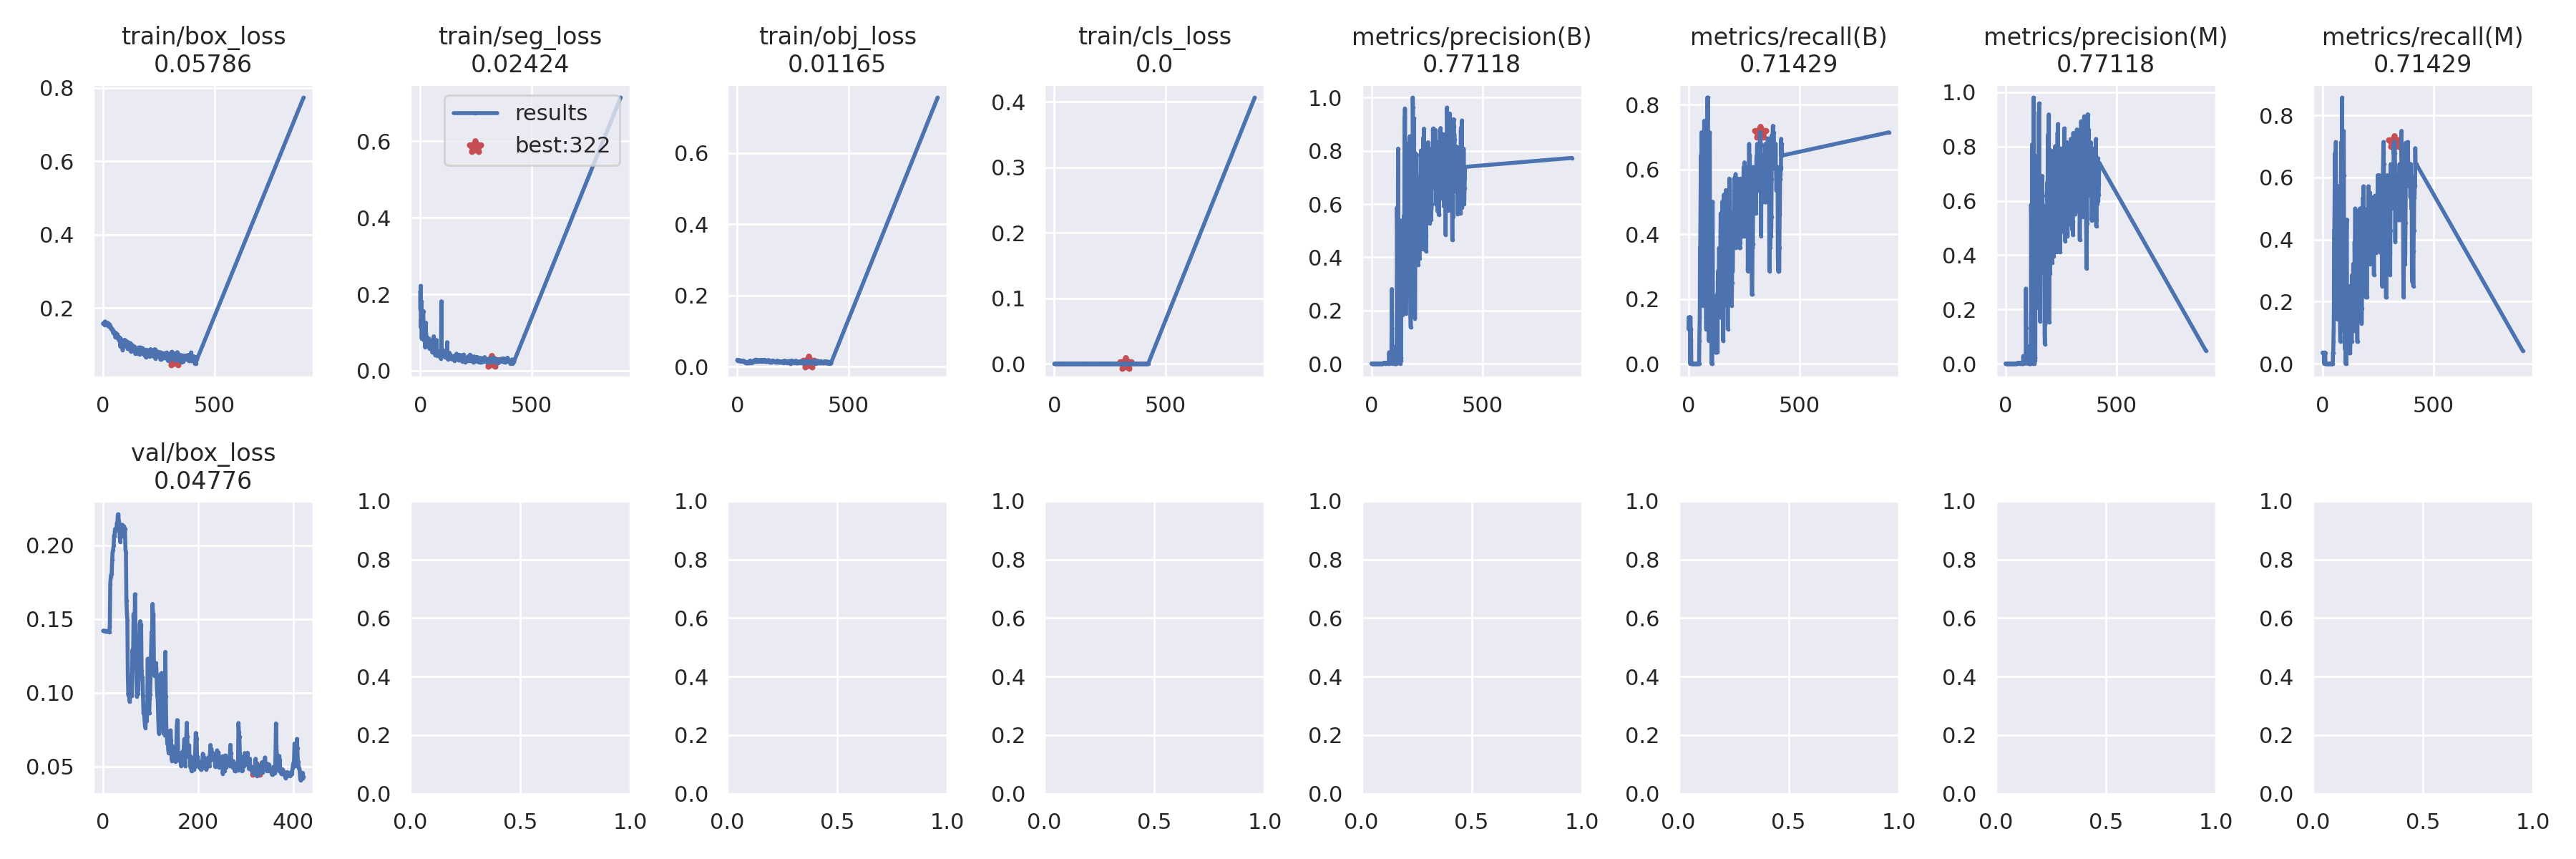

The file beside this chart, header and first rows:
epoch, train/box_loss, train/seg_loss, train/obj_loss, train/cls_loss, metrics/precision(B), metrics/recall(B), metrics/mAP_0.5(B), metrics/mAP_0.5:0.95(B), metrics/precision(M), metrics/recall(M), metrics/mAP_0.5(M), metrics/mAP_0.5:0.95(M), val/box_loss, val/seg_loss, val/obj_loss, val/cls_loss, x/lr0, x/lr1, x/lr2
0, 0.1564, 0.2067, 0.01899, 0, 0.0004762, 0.1071, 0.0003329, 7.3221e-05, 0.0001587, 0.03571, 9.818e-05, 1.9636e-05, 0.1421, 0.1008, 0.01151, 0, 0.0955, 0.0005, 0.0005
1, 0.1583, 0.1599, 0.01728, 0, 0.0006349, 0.1429, 0.0006408, 0.0001224, 0.0001587, 0.03571, 9.6722e-05, 1.9344e-05, 0.142, 0.1008, 0.01151, 0, 0.0901, 0.001099, 0.001099
2, 0.1568, 0.2219, 0.01733, 0, 0.0004762, 0.1071, 0.0003329, 6.2747e-05, 0.0001587, 0.03571, 9.818e-05, 1.9636e-05, 0.142, 0.1008, 0.01151, 0, 0.0847, 0.001697, 0.001697
3, 0.158, 0.1135, 0.01761, 0, 0.0006349, 0.1429, 0.0004224, 7.0247e-05, 0.0001587, 0.03571, 9.7537e-05, 1.9507e-05, 0.1419, 0.1008, 0.01136, 0, 0.07929, 0.002293, 0.002293
4, 0.1576, 0.1337, 0.01714, 0, 0.0006349, 0.1429, 0.000942, 0.0001739, 0.0001587, 0.03571, 9.4767e-05, 1.8953e-05, 0.1419, 0.1008, 0.01136, 0, 0.07389, 0.002888, 0.002888
5, 0.1572, 0.129, 0.01768, 0, 0.0006349, 0.1429, 0.000942, 0.0001739, 0.0001587, 0.03571, 9.4767e-05, 1.8953e-05, 0.1419, 0.1008, 0.01136, 0, 0.06848, 0.003482, 0.003482
6, 0.1539, 0.1815, 0.01757, 0, 0.0006349, 0.1429, 0.0004978, 8.6411e-05, 0.0001587, 0.03571, 8.7222e-05, 1.7444e-05, 0.1419, 0.1008, 0.01136, 0, 0.06308, 0.004075, 0.004075
7, 0.1566, 0.0842, 0.01694, 0, 0.0006349, 0.1429, 0.001356, 0.0002576, 0.0001587, 0.03571, 9.2088e-05, 1.8418e-05, 0.1419, 0.1008, 0.01135, 0, 0.05767, 0.004667, 0.004667
8, 0.1627, 0.1376, 0.01744, 0, 0, 0, 0, 0, 0, 0, 0, 0, 0.1419, 0.1008, 0.01134, 0, 0.05226, 0.005258, 0.005258
9, 0.1557, 0.1143, 0.01664, 0, 0.0006349, 0.1429, 0.0005093, 6.8281e-05, 0.0001587, 0.03571, 8.6734e-05, 8.6734e-06, 0.1419, 0.1008, 0.01138, 0, 0.04685, 0.005847, 0.005847
10, 0.1618, 0.1257, 0.01752, 0, 0.0004762, 0.1071, 0.0003752, 5.6099e-05, 0.0001587, 0.03571, 9.2876e-05, 9.2876e-06, 0.1419, 0.1008, 0.01139, 0, 0.04143, 0.006435, 0.006435
11, 0.1601, 0.126, 0.01695, 0, 0.0004762, 0.1071, 0.0003771, 5.6292e-05, 0.0001587, 0.03571, 9.2906e-05, 9.2906e-06, 0.1419, 0.1009, 0.01146, 0, 0.03602, 0.007022, 0.007022
12, 0.1556, 0.09001, 0.01651, 0, 0.0003175, 0.07143, 0.0005757, 9.4568e-05, 0.0001587, 0.03571, 9.2486e-05, 5.5492e-05, 0.1418, 0.1009, 0.01139, 0, 0.03061, 0.007608, 0.007608
13, 0.159, 0.1558, 0.01717, 0, 0, 0, 0, 0, 0, 0, 0, 0, 0.1413, 0.1013, 0.01173, 0, 0.02519, 0.008192, 0.008192
14, 0.1593, 0.1559, 0.01742, 0, 0, 0, 0, 0, 0, 0, 0, 0, 0.1445, 0.1302, 0.0158, 0, 0.01978, 0.008775, 0.008775
15, 0.154, 0.0954, 0.01686, 0, 0, 0, 0, 0, 0, 0, 0, 0, 0.1736, 2.893, 0.7932, 0, 0.01436, 0.009357, 0.009357
16, 0.1527, 0.0809, 0.01649, 0, 0, 0, 0, 0, 0, 0, 0, 0, 0.1785, 5.72, 1.033, 0, 0.00984, 0.00984, 0.00984
17, 0.1545, 0.1003, 0.01669, 0, 0, 0, 0, 0, 0, 0, 0, 0, 0.1802, 95.34, 9.178, 0, 0.00984, 0.00984, 0.00984
18, 0.1554, 0.1124, 0.01576, 0, 0, 0, 0, 0, 0, 0, 0, 0, 0.1806, 332, 10.18, 0, 0.00983, 0.00983, 0.00983
19, 0.1597, 0.1072, 0.01649, 0, 0, 0, 0, 0, 0, 0, 0, 0, 0.1902, nan, 3.268, 0, 0.00982, 0.00982, 0.00982
20, 0.1596, 0.1156, 0.01585, 0, 0, 0, 0, 0, 0, 0, 0, 0, 0.1955, nan, 3.069, 0, 0.00981, 0.00981, 0.00981
21, 0.155, 0.09729, 0.0171, 0, 0, 0, 0, 0, 0, 0, 0, 0, 0.1971, nan, 3.928, 0, 0.0098, 0.0098, 0.0098
22, 0.1525, 0.06134, 0.01628, 0, 0, 0, 0, 0, 0, 0, 0, 0, 0.1998, nan, 4.125, 0, 0.00979, 0.00979, 0.00979
23, 0.1515, 0.07224, 0.01529, 0, 0, 0, 0, 0, 0, 0, 0, 0, 0.2067, nan, 30.84, 0, 0.00978, 0.00978, 0.00978
24, 0.1565, 0.09541, 0.01554, 0, 0, 0, 0, 0, 0, 0, 0, 0, 0.2061, nan, 58.17, 0, 0.00977, 0.00977, 0.00977
25, 0.1492, 0.126, 0.01691, 0, 0, 0, 0, 0, 0, 0, 0, 0, 0.2112, nan, 6.369, 0, 0.00976, 0.00976, 0.00976
26, 0.1509, 0.09901, 0.01619, 0, 0, 0, 0, 0, 0, 0, 0, 0, 0.2099, nan, 61.95, 0, 0.00975, 0.00975, 0.00975
27, 0.1547, 0.0892, 0.01627, 0, 0, 0, 0, 0, 0, 0, 0, 0, 0.2106, nan, 356.1, 0, 0.00974, 0.00974, 0.00974
28, 0.1519, 0.08542, 0.01491, 0, 0, 0, 0, 0, 0, 0, 0, 0, 0.2114, nan, 365.3, 0, 0.00973, 0.00973, 0.00973
29, 0.1539, 0.07843, 0.01408, 0, 0, 0, 0, 0, 0, 0, 0, 0, 0.2152, nan, 143.4, 0, 0.00972, 0.00972, 0.00972
30, 0.1519, 0.08836, 0.01549, 0, 0, 0, 0, 0, 0, 0, 0, 0, 0.2157, nan, 105.4, 0, 0.00971, 0.00971, 0.00971
31, 0.1514, 0.07606, 0.01473, 0, 0, 0, 0, 0, 0, 0, 0, 0, 0.221, nan, 44.38, 0, 0.0097, 0.0097, 0.0097
32, 0.1494, 0.06568, 0.01342, 0, 0, 0, 0, 0, 0, 0, 0, 0, 0.2212, nan, 34.55, 0, 0.00969, 0.00969, 0.00969
33, 0.1494, 0.08201, 0.01356, 0, 0, 0, 0, 0, 0, 0, 0, 0, 0.2166, 0.1009, 32.64, 0, 0.00968, 0.00968, 0.00968
34, 0.1449, 0.07046, 0.01314, 0, 0, 0, 0, 0, 0, 0, 0, 0, 0.214, 0.1009, 20.14, 0, 0.00967, 0.00967, 0.00967
35, 0.1434, 0.07039, 0.01269, 0, 0, 0, 0, 0, 0, 0, 0, 0, 0.2058, 93.73, 0.8407, 0, 0.00966, 0.00966, 0.00966
36, 0.1437, 0.0637, 0.01224, 0, 0, 0, 0, 0, 0, 0, 0, 0, 0.2024, 72.21, 0.06628, 0, 0.00965, 0.00965, 0.00965
37, 0.1444, 0.06905, 0.01135, 0, 0, 0, 0, 0, 0, 0, 0, 0, 0.2075, 36.56, 0.0005938, 0, 0.00964, 0.00964, 0.00964
38, 0.1444, 0.08414, 0.01269, 0, 0, 0, 0, 0, 0, 0, 0, 0, 0.2127, nan, 0.004916, 0, 0.00963, 0.00963, 0.00963
39, 0.1416, 0.06538, 0.01149, 0, 0, 0, 0, 0, 0, 0, 0, 0, 0.214, nan, 0.002729, 0, 0.00962, 0.00962, 0.00962
40, 0.1424, 0.08244, 0.0126, 0, 0, 0, 0, 0, 0, 0, 0, 0, 0.214, 439, 0.0001648, 0, 0.00961, 0.00961, 0.00961
41, 0.1399, 0.061, 0.01061, 0, 0, 0, 0, 0, 0, 0, 0, 0, 0.2116, nan, 1.7023e-05, 0, 0.0096, 0.0096, 0.0096
42, 0.1372, 0.05778, 0.01066, 0, 0, 0, 0, 0, 0, 0, 0, 0, 0.2061, 176.4, 0.000292, 0, 0.00959, 0.00959, 0.00959
43, 0.1388, 0.06557, 0.01037, 0, 0, 0, 0, 0, 0, 0, 0, 0, 0.2091, 241.3, 7.8315e-05, 0, 0.00958, 0.00958, 0.00958
44, 0.1364, 0.06884, 0.01268, 0, 0, 0, 0, 0, 0, 0, 0, 0, 0.2129, nan, 2.5451e-06, 0, 0.00957, 0.00957, 0.00957
45, 0.1327, 0.06239, 0.01213, 0, 0, 0, 0, 0, 0, 0, 0, 0, 0.2117, nan, 3.7134e-06, 0, 0.00956, 0.00956, 0.00956
46, 0.1371, 0.07913, 0.01207, 0, 0, 0, 0, 0, 0, 0, 0, 0, 0.2112, nan, 2.6703e-06, 0, 0.00955, 0.00955, 0.00955
47, 0.1336, 0.06115, 0.01226, 0, 0, 0, 0, 0, 0.0004693, 0.03571, 0.0003323, 3.3232e-05, 0.1969, nan, 0.0009807, 0, 0.00954, 0.00954, 0.00954
48, 0.1313, 0.06472, 0.01267, 0, 0, 0, 0, 0, 0.000392, 0.03571, 0.0002664, 2.6637e-05, 0.1954, nan, 0.0009603, 0, 0.00953, 0.00953, 0.00953
49, 0.1342, 0.06171, 0.01253, 0, 0.0003426, 0.07143, 0.0002608, 0.0001127, 0.0003426, 0.07143, 0.000292, 2.9203e-05, 0.1625, 52.97, 0.004071, 0, 0.00952, 0.00952, 0.00952
50, 0.1338, 0.06137, 0.01103, 0, 0.0004876, 0.1071, 0.0003595, 0.0001048, 0.0004876, 0.1071, 0.0003736, 0.0001085, 0.1544, 15.97, 0.004779, 0, 0.00951, 0.00951, 0.00951
51, 0.1285, 0.0579, 0.01255, 0, 0.000639, 0.1429, 0.0005395, 0.0001563, 0.0007987, 0.1786, 0.0005811, 0.000161, 0.1496, 12.98, 0.005039, 0, 0.0095, 0.0095, 0.0095
52, 0.1305, 0.06347, 0.01109, 0, 0.001587, 0.3571, 0.001439, 0.0004841, 0.001905, 0.4286, 0.002068, 0.0005395, 0.1116, 2.514, 0.009179, 0, 0.00949, 0.00949, 0.00949
53, 0.126, 0.05201, 0.01351, 0, 0.001587, 0.3571, 0.005442, 0.001212, 0.001905, 0.4286, 0.002533, 0.0006905, 0.09863, 0.06126, 0.01052, 0, 0.00948, 0.00948, 0.00948
54, 0.1211, 0.04831, 0.01227, 0, 0.002063, 0.4643, 0.09097, 0.03366, 0.002381, 0.5357, 0.09477, 0.02585, 0.1008, 0.06391, 0.009809, 0, 0.00947, 0.00947, 0.00947
55, 0.1238, 0.06875, 0.01572, 0, 0.00254, 0.5714, 0.1324, 0.06309, 0.002698, 0.6071, 0.1169, 0.0314, 0.0968, 0.06212, 0.01047, 0, 0.00946, 0.00946, 0.00946
56, 0.1289, 0.0485, 0.01118, 0, 0.002857, 0.6429, 0.0242, 0.008864, 0.003016, 0.6786, 0.02332, 0.007374, 0.09387, 0.06121, 0.01102, 0, 0.00945, 0.00945, 0.00945
57, 0.1316, 0.05591, 0.0132, 0, 0.00254, 0.5714, 0.0156, 0.005321, 0.00254, 0.5714, 0.01505, 0.00517, 0.1049, 1.223, 0.009564, 0, 0.00944, 0.00944, 0.00944
58, 0.1244, 0.05711, 0.01493, 0, 0.002857, 0.6429, 0.01058, 0.002892, 0.002698, 0.6071, 0.01054, 0.003941, 0.1063, 1.783, 0.009384, 0, 0.00943, 0.00943, 0.00943
59, 0.1211, 0.06157, 0.01647, 0, 0.003175, 0.7143, 0.00961, 0.002638, 0.003016, 0.6786, 0.02709, 0.007483, 0.1028, 0.561, 0.009652, 0, 0.00942, 0.00942, 0.00942
... 364 more rows
